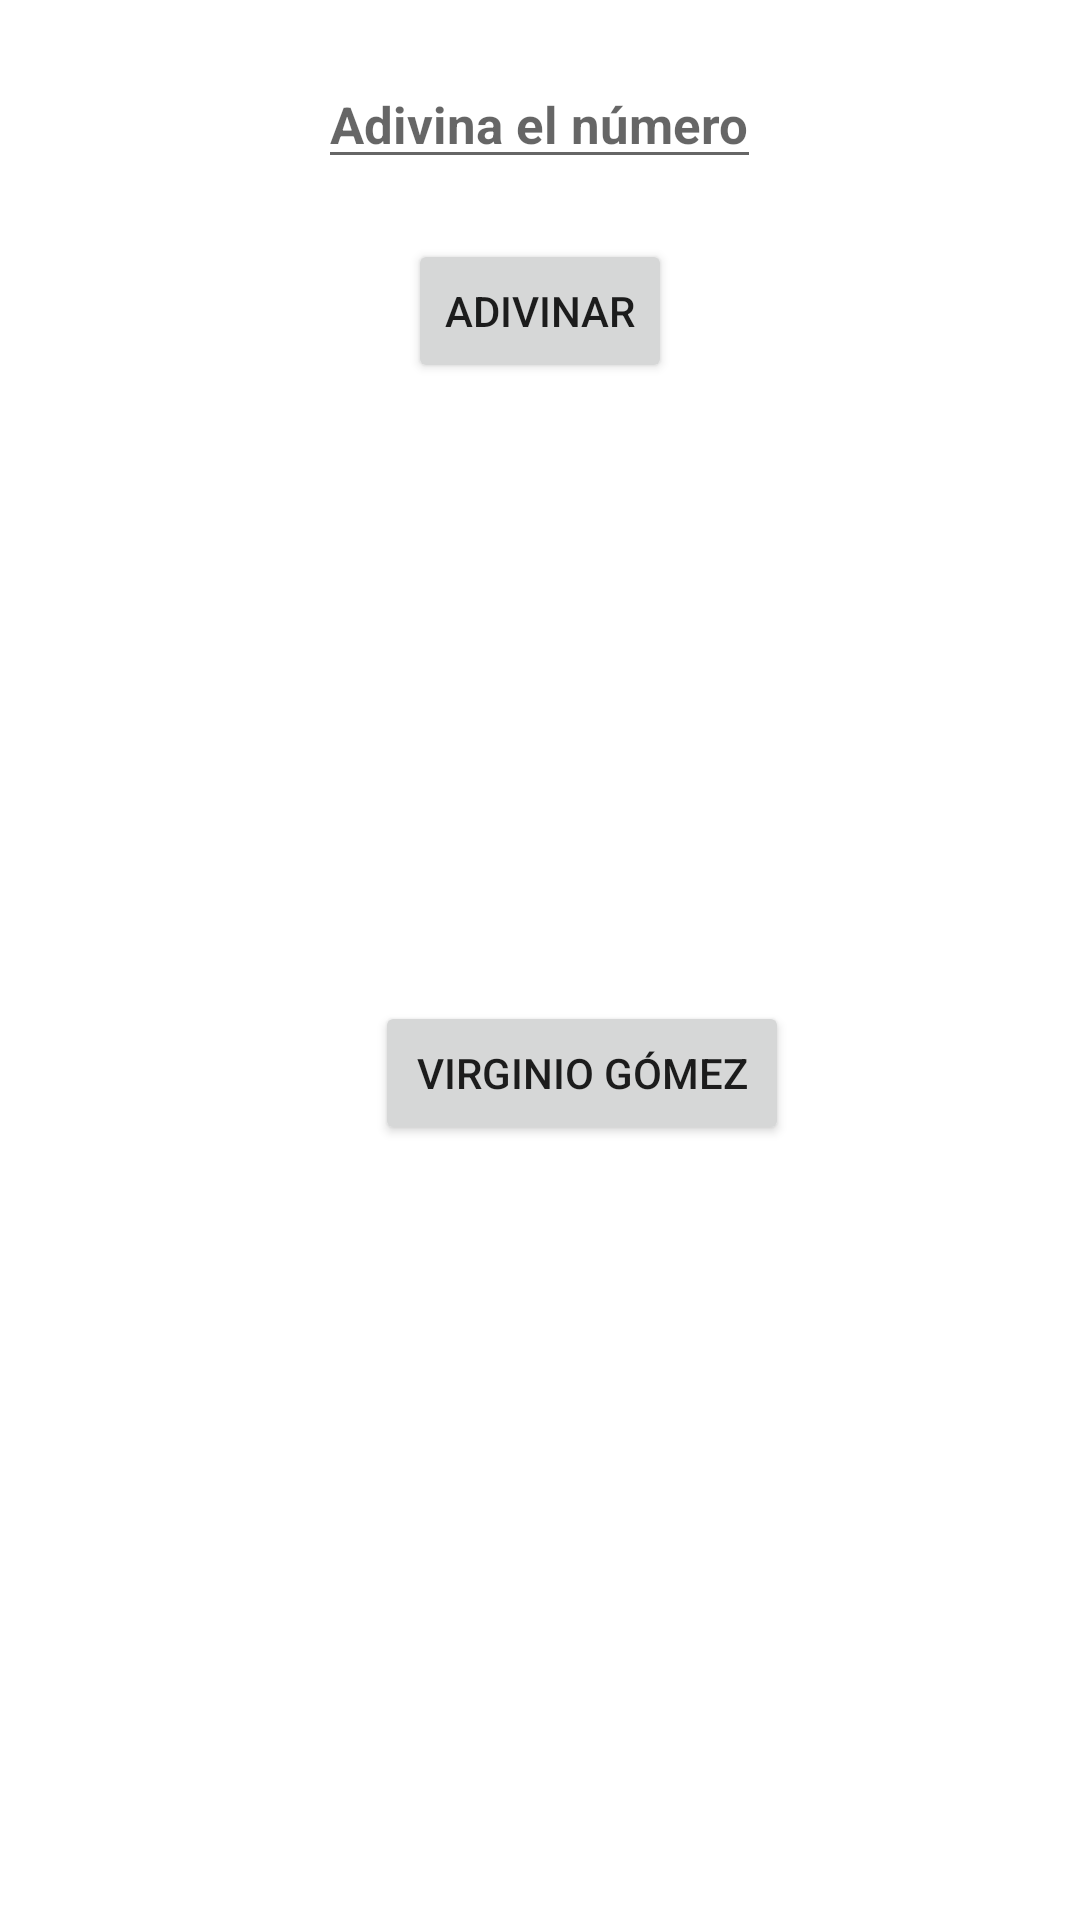

This screen was rendered from an Android layout file. Write that file and the resources it references.
<!-- AndroidManifest.xml: application theme Theme.CRUDOperation.NoActionBar -->
<!-- res/layout/activity_second.xml -->
<?xml version="1.0" encoding="utf-8"?>
<RelativeLayout xmlns:android="http://schemas.android.com/apk/res/android"
    xmlns:app="http://schemas.android.com/apk/res-auto"
    xmlns:tools="http://schemas.android.com/tools"
    android:layout_width="match_parent"
    android:layout_height="match_parent"
    tools:context=".SecondActivity">

    <EditText
        android:id="@+id/numeroEditText"
        android:layout_width="wrap_content"
        android:layout_height="wrap_content"
        android:layout_centerHorizontal="true"
        android:layout_marginTop="20dp"
        android:hint="Adivina el número"
        android:inputType="number"
        android:textSize="17sp"
        android:textStyle="bold" />

    <Button
        android:id="@+id/adivinarButton"
        android:layout_width="wrap_content"
        android:layout_height="wrap_content"
        android:layout_below="@id/numeroEditText"
        android:layout_centerHorizontal="true"
        android:layout_marginTop="20dp"
        android:text="Adivinar" />

    <TextView
        android:id="@+id/resultTextView"
        android:layout_width="wrap_content"
        android:layout_height="wrap_content"
        android:layout_below="@id/adivinarButton"
        android:layout_centerHorizontal="true"
        android:layout_marginTop="30dp"
        android:text=""
        android:textSize="20sp"
        android:textStyle="bold" />


    <ImageView
        android:id="@+id/felicitacionesImageView"
        android:layout_width="wrap_content"
        android:layout_height="wrap_content"
        android:layout_below="@id/resultTextView"
        android:layout_alignParentStart="true"
        android:layout_alignParentEnd="true"
        android:layout_marginStart="30dp"
        android:layout_marginTop="9dp"
        android:layout_marginEnd="21dp"
        android:src="@drawable/armorking"
        android:visibility="invisible" />

    <Button
        android:id="@+id/virginioGomezButton"
        android:layout_width="wrap_content"
        android:layout_height="wrap_content"
        android:layout_alignTop="@+id/felicitacionesImageView"
        android:layout_alignEnd="@+id/felicitacionesImageView"
        android:layout_alignParentStart="true"
        android:layout_marginStart="125dp"
        android:layout_marginTop="140dp"
        android:layout_marginEnd="76dp"
        android:text="Virginio Gómez" />

    <Button
        android:id="@+id/googleMapsButton"
        android:layout_width="wrap_content"
        android:layout_height="wrap_content"
        android:layout_below="@+id/virginioGomezButton"
        android:layout_alignEnd="@+id/felicitacionesImageView"
        android:layout_alignBottom="@+id/felicitacionesImageView"
        android:layout_alignParentStart="true"
        android:layout_marginStart="133dp"
        android:layout_marginTop="99dp"
        android:layout_marginEnd="84dp"
        android:layout_marginBottom="152dp"
        android:text="Google Maps" />


</RelativeLayout>
<!-- resources referenced by this layout -->
<resources>
  <!-- drawable armorking: jpg bitmap (drawable, 46125 bytes) -->
  <style name="Theme.CRUDOperation.NoActionBar" parent="Theme.MaterialComponents.DayNight.NoActionBar">
          <item name="windowActionBar">false</item>
          <item name="windowNoTitle">true</item>
      </style>
</resources>
